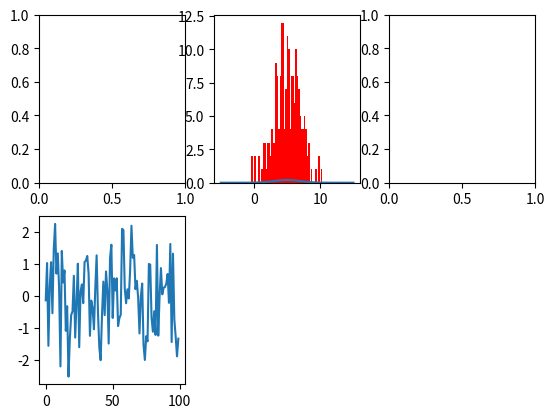

Here is the Python script that generated this plot: (Note: this script raises an exception after producing the figure.)
#!/usr/bin/env python
# -*- coding:utf-8 -*-


import numpy as np
import matplotlib.pyplot as plt
import scipy as sp
from scipy import stats


# 创建figure
fig = plt.figure()

ax1 = fig.add_subplot(2,3,1)
ax2 = fig.add_subplot(2,3,2)
ax3 = fig.add_subplot(2,3,3)
ax4 = fig.add_subplot(2,3,4)

random_arr = np.random.randn(100)
plt.plot(random_arr)

#
x = np.linspace(-5, 15, 50)
ax2.plot(x, sp.stats.norm.pdf(x=x, loc=5, scale=2))
ax2.hist(sp.stats.norm.rvs(loc=5, scale=2, size=200), bins=50, normed=True, color='red', alpha=0.5)

# 绘制直方图
ax1.hist(np.random.randn(100), bins=10, color='b', alpha=0.3)

# 绘制散点图
x = np.arange(50)
y = x + 5 * np.random.rand(50)
ax3.scatter(x, y)

# 柱状图
ax5 = fig.add_subplot(2,3,5)
x = np.arange(5)
y1, y2 = np.random.randint(1, 25, size=(2, 5))
width = 0.25
ax5.bar(x, y1, width, color='r')
ax5.bar(x+width, y2, width, color='g')
ax5.set_xticks(x+width)
ax5.set_xticklabels(['a', 'b', 'c', 'd', 'e'])
plt.show()

# 矩阵绘图
m = np.random.rand(10,10)
plt.imshow(m, interpolation='nearest', cmap=plt.cm.ocean)
plt.colorbar()
plt.show()

# plt.subplots()
fig, subplot_arr = plt.subplots(2,2)
subplot_arr[0,0].hist(np.random.randn(100), bins=10, color='b', alpha=0.3)
plt.show()
